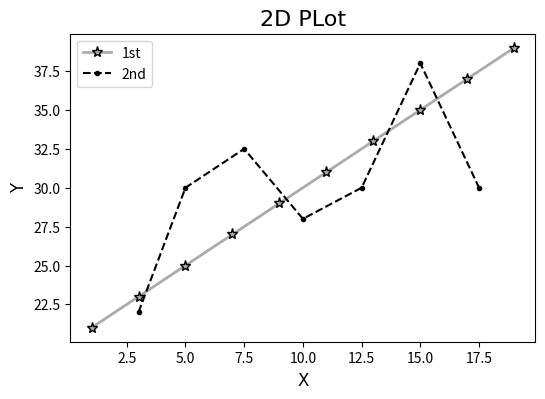

This figure's Python source:
import matplotlib
from matplotlib import pyplot
import numpy

pyplot.figure(figsize=(6,4),dpi=200)

xAxis = numpy.arange(1,20,2)
yAxis = numpy.arange(21,40,2)

x2Axis = [3,5.0,7.5,10,12.5,15,17.5]
y2Axis = [22,30,32.5,28,30,38,30]

pyplot.plot(xAxis , yAxis , color='#ababab' , linewidth=2 , marker='*', markersize=8 , markeredgecolor='#000' ,linestyle='-', label = '1st')
pyplot.plot(x2Axis , y2Axis , color = '#000' , marker = '.' , label = '2nd', linestyle='--')

pyplot.title('2D PLot',fontdict={'fontname':'Comic Sans MS','fontsize':'16'})

fontDICT = {'fontname':'Comic Sans MS',
            'fontsize':'12'}

pyplot.xlabel('X',fontdict = fontDICT)
pyplot.ylabel('Y',fontdict = fontDICT)

pyplot.legend()

pyplot.show()
